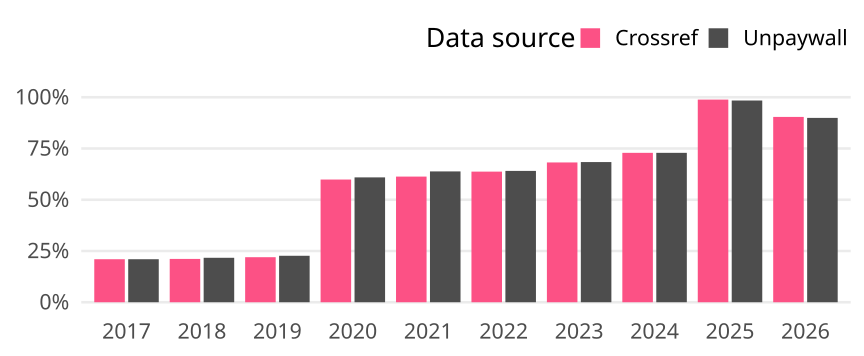

The file beside this chart, header and first rows:
cr_year, cat, article_total, name, oa_articles, oa_share
2017, Global, 734, Crossref, 154, 0.2098
2017, Global, 734, Unpaywall, 154, 0.2098
2018, Global, 724, Crossref, 153, 0.2113
2018, Global, 724, Unpaywall, 157, 0.2169
2019, Global, 719, Crossref, 158, 0.2197
2019, Global, 719, Unpaywall, 163, 0.2267
2020, Global, 862, Crossref, 516, 0.5986
2020, Global, 862, Unpaywall, 525, 0.609
2021, Global, 832, Crossref, 510, 0.613
2021, Global, 832, Unpaywall, 531, 0.6382
2022, Global, 565, Crossref, 360, 0.6372
2022, Global, 565, Unpaywall, 362, 0.6407
2023, Global, 525, Crossref, 358, 0.6819
2023, Global, 525, Unpaywall, 359, 0.6838
2024, Global, 472, Crossref, 344, 0.7288
2024, Global, 472, Unpaywall, 344, 0.7288
2025, Global, 438, Crossref, 433, 0.9886
2025, Global, 438, Unpaywall, 431, 0.984
2026, Global, 417, Crossref, 377, 0.9041
2026, Global, 417, Unpaywall, 375, 0.8993
